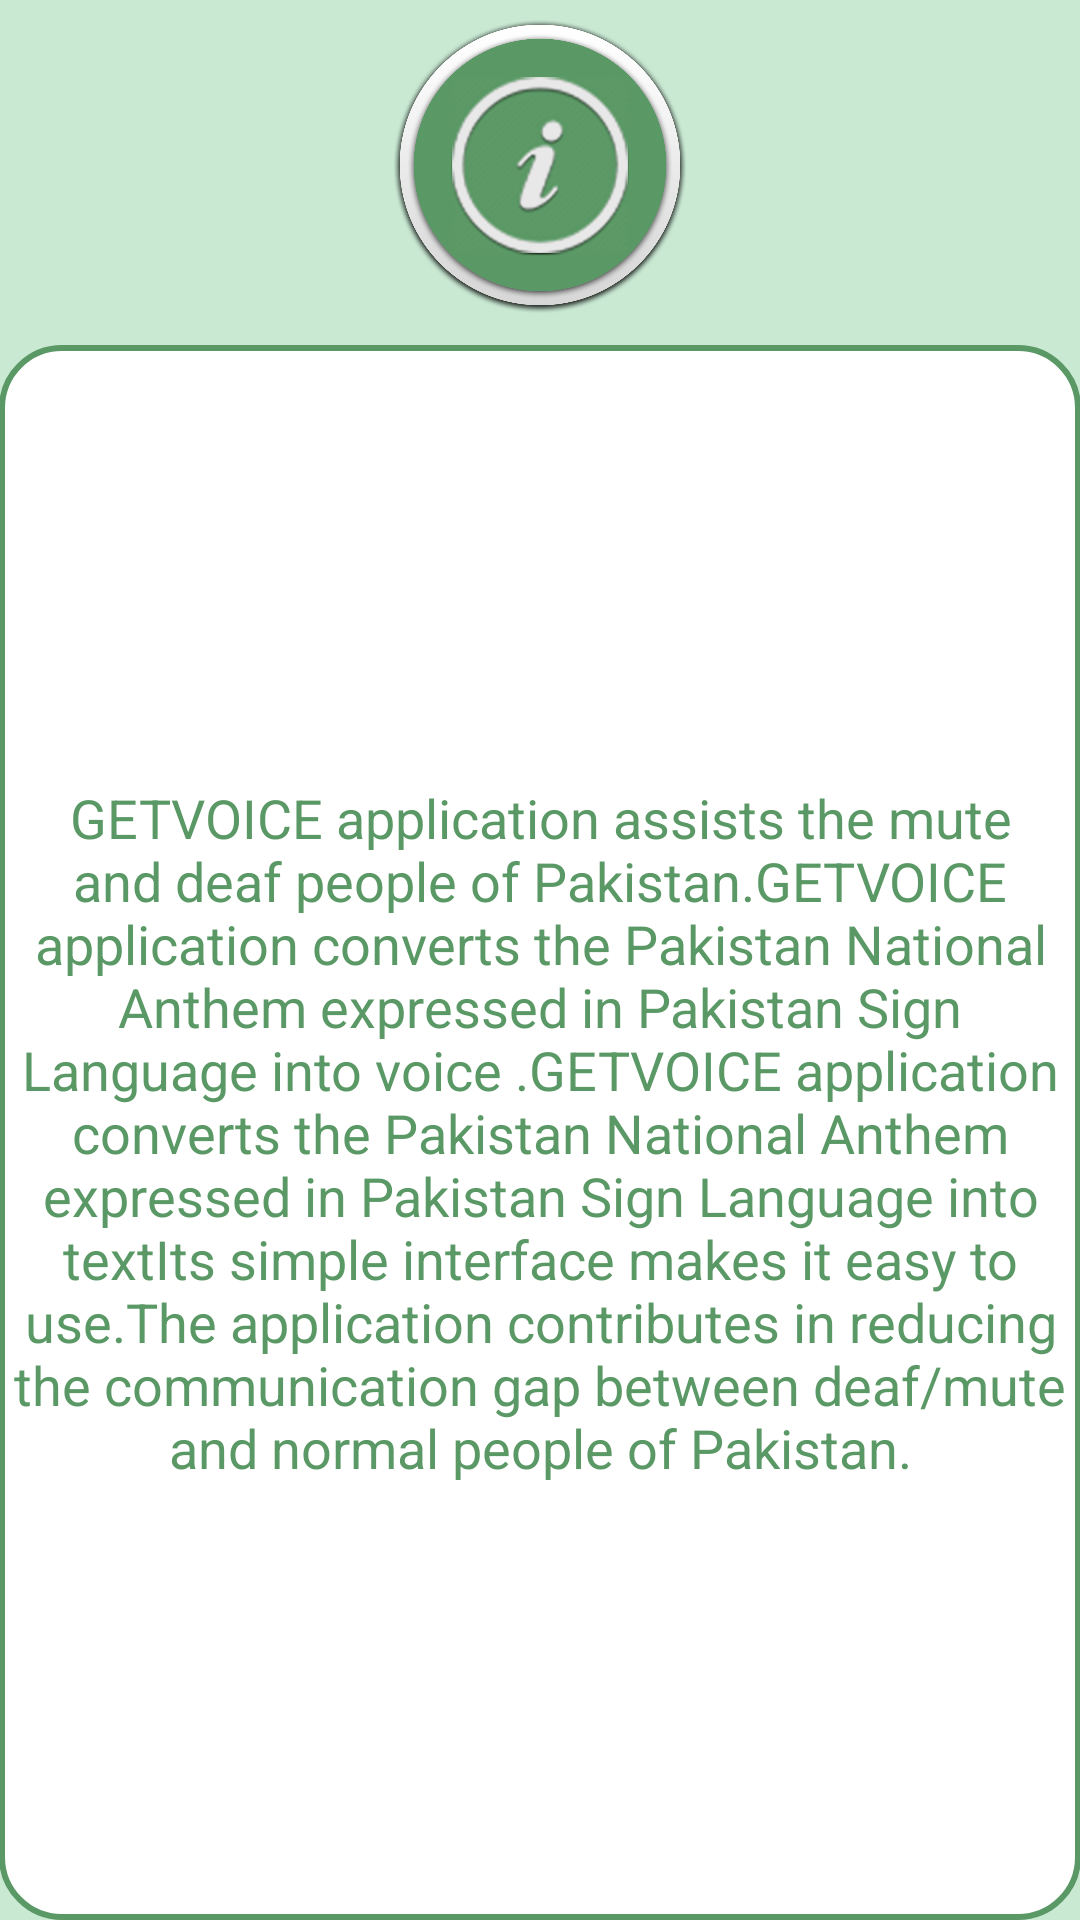

Produce the Android XML layout that renders to this screen, including the resource entries it uses.
<!-- AndroidManifest.xml: application theme AppTheme -->
<!-- res/layout/activity_about_app.xml -->
<RelativeLayout xmlns:android="http://schemas.android.com/apk/res/android"
    xmlns:tools="http://schemas.android.com/tools"
    android:layout_width="match_parent"
    android:layout_height="match_parent"
    android:background="#c9e9d3"
    android:paddingBottom="@dimen/activity_vertical_margin"
    android:paddingLeft="@dimen/activity_horizontal_margin"
    android:paddingRight="@dimen/activity_horizontal_margin"
    android:paddingTop="@dimen/activity_vertical_margin"
    tools:context=".AboutApp" >

    <ImageView
        android:id="@+id/imageView1"
        android:layout_width="100dp"
        android:layout_height="100dp"
        android:layout_alignParentTop="true"
        android:layout_centerHorizontal="true"
        android:layout_marginTop="5dp"
        android:contentDescription="@null"

        android:src="@drawable/about_app_icon" />
    <TextView
        android:id="@+id/textView1"
        android:layout_width="wrap_content"
        android:layout_height="wrap_content"
        android:layout_alignParentBottom="true"
        android:layout_centerHorizontal="true"
        android:layout_below="@+id/imageView1"
        android:layout_marginTop="10dp"
        android:background="@layout/rounded_border_textview"
        android:padding="5dp"
        android:gravity="center"
        android:text="GETVOICE application assists the mute and deaf people of Pakistan.GETVOICE application converts the Pakistan National Anthem expressed in Pakistan Sign Language into voice .GETVOICE application converts the Pakistan National Anthem expressed in Pakistan Sign Language into textIts simple interface makes it easy to use.The application contributes in reducing the communication gap between deaf/mute and normal people of Pakistan."
        android:textColor="#5a9965"
        android:textSize="18sp" />
    

</RelativeLayout>
<!-- res/layout/rounded_border_textview.xml (included above) -->
<selector xmlns:android="http://schemas.android.com/apk/res/android">
<item>
 <shape android:shape="rectangle">
 <solid android:color="#ffffff"/>
 <corners android:radius="20dp" />
 <stroke
 android:width="2dp"
 android:color="#5a9965"
 />
 </shape>
</item>
</selector>
<!-- resources referenced by this layout -->
<resources>
  <!-- drawable about_app_icon: png bitmap (drawable-hdpi, 365591 bytes) -->
  <style name="AppTheme" parent="AppBaseTheme">
          
      </style>
  <style name="AppBaseTheme" parent="android:Theme.Light">
          
      </style>
</resources>
